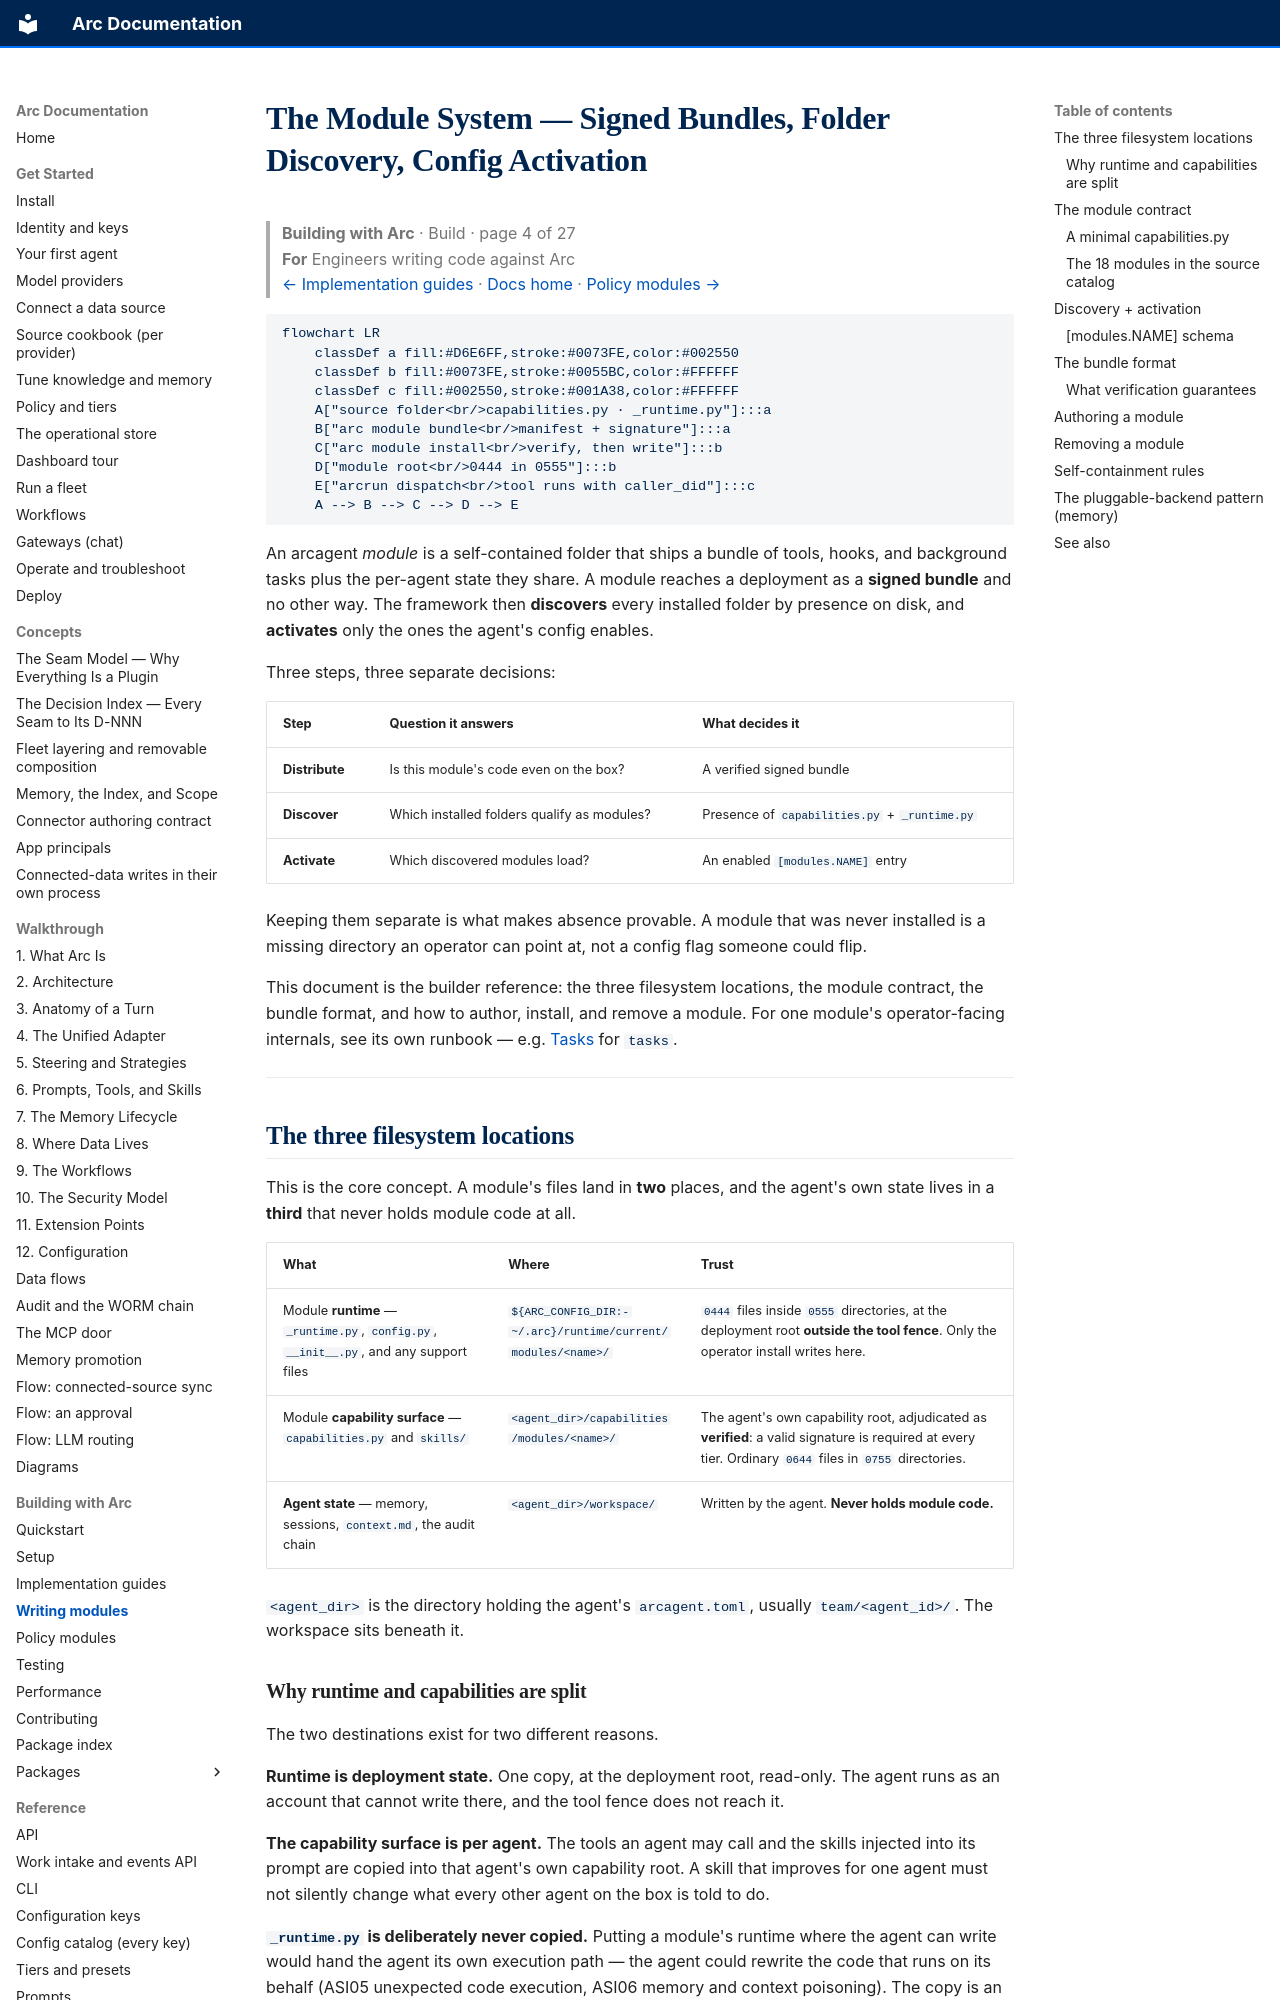

repository: joshuamschultz/Arc · page: building/modules/index.html · generator: mkdocs

# The Module System — Signed Bundles, Folder Discovery, Config Activation

> **Building with Arc**  ·  Build  ·  page 4 of 27  
> **For** Engineers writing code against Arc  
> [← Implementation guides](implementation-guides.md)  ·  [Docs home](../README.md)  ·  [Policy modules →](policy-modules.md)

```mermaid
flowchart LR
    classDef a fill:#D6E6FF,stroke:#0073FE,color:#002550
    classDef b fill:#0073FE,stroke:#0055BC,color:#FFFFFF
    classDef c fill:#002550,stroke:#001A38,color:#FFFFFF
    A["source folder<br/>capabilities.py · _runtime.py"]:::a
    B["arc module bundle<br/>manifest + signature"]:::a
    C["arc module install<br/>verify, then write"]:::b
    D["module root<br/>0444 in 0555"]:::b
    E["arcrun dispatch<br/>tool runs with caller_did"]:::c
    A --> B --> C --> D --> E
```

An arcagent *module* is a self-contained folder that ships a bundle of tools, hooks, and
background tasks plus the per-agent state they share. A module reaches a deployment as a
**signed bundle** and no other way. The framework then **discovers** every installed folder
by presence on disk, and **activates** only the ones the agent's config enables.

Three steps, three separate decisions:

| Step | Question it answers | What decides it |
|---|---|---|
| **Distribute** | Is this module's code even on the box? | A verified signed bundle |
| **Discover** | Which installed folders qualify as modules? | Presence of `capabilities.py` + `_runtime.py` |
| **Activate** | Which discovered modules load? | An enabled `[modules.NAME]` entry |

Keeping them separate is what makes absence provable. A module that was never installed is a
missing directory an operator can point at, not a config flag someone could flip.

This document is the builder reference: the three filesystem locations, the module contract,
the bundle format, and how to author, install, and remove a module. For one module's
operator-facing internals, see its own runbook — e.g. [Tasks](../runbooks/operate/tasks.md)
for `tasks`.

---

## The three filesystem locations

This is the core concept. A module's files land in **two** places, and the agent's own state
lives in a **third** that never holds module code at all.

| What | Where | Trust |
|---|---|---|
| Module **runtime** — `_runtime.py`, `config.py`, `__init__.py`, and any support files | `${ARC_CONFIG_DIR:-~/.arc}/runtime/current/modules/<name>/` | `0444` files inside `0555` directories, at the deployment root **outside the tool fence**. Only the operator install writes here. |
| Module **capability surface** — `capabilities.py` and `skills/` | `<agent_dir>/capabilities/modules/<name>/` | The agent's own capability root, adjudicated as **verified**: a valid signature is required at every tier. Ordinary `0644` files in `0755` directories. |
| **Agent state** — memory, sessions, `context.md`, the audit chain | `<agent_dir>/workspace/` | Written by the agent. **Never holds module code.** |

`<agent_dir>` is the directory holding the agent's `arcagent.toml`, usually
`team/<agent_id>/`. The workspace sits beneath it.
